Photos from the image-classification dataset "Dataset_crop" in the GitHub repository tapan0p/Brain-Tumor-Classification. Its 4 classes are: glioma, meningioma, no tumor, pituitary tumor.

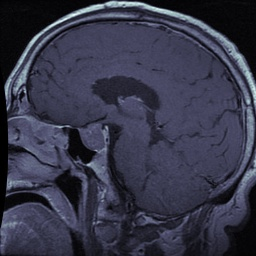
Label: pituitary tumor

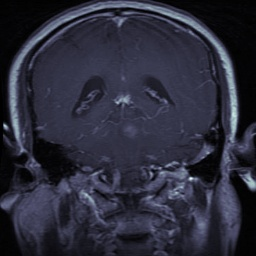
Label: glioma

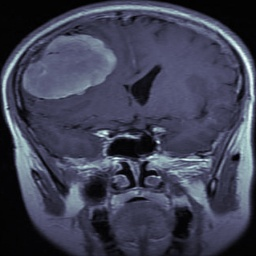
Label: meningioma

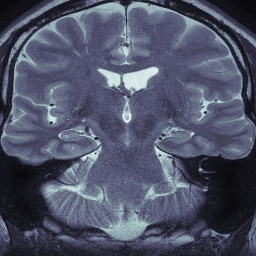
Label: no tumor

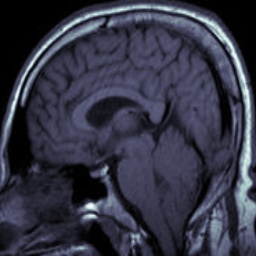
Label: no tumor

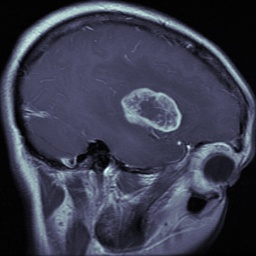
Label: glioma
